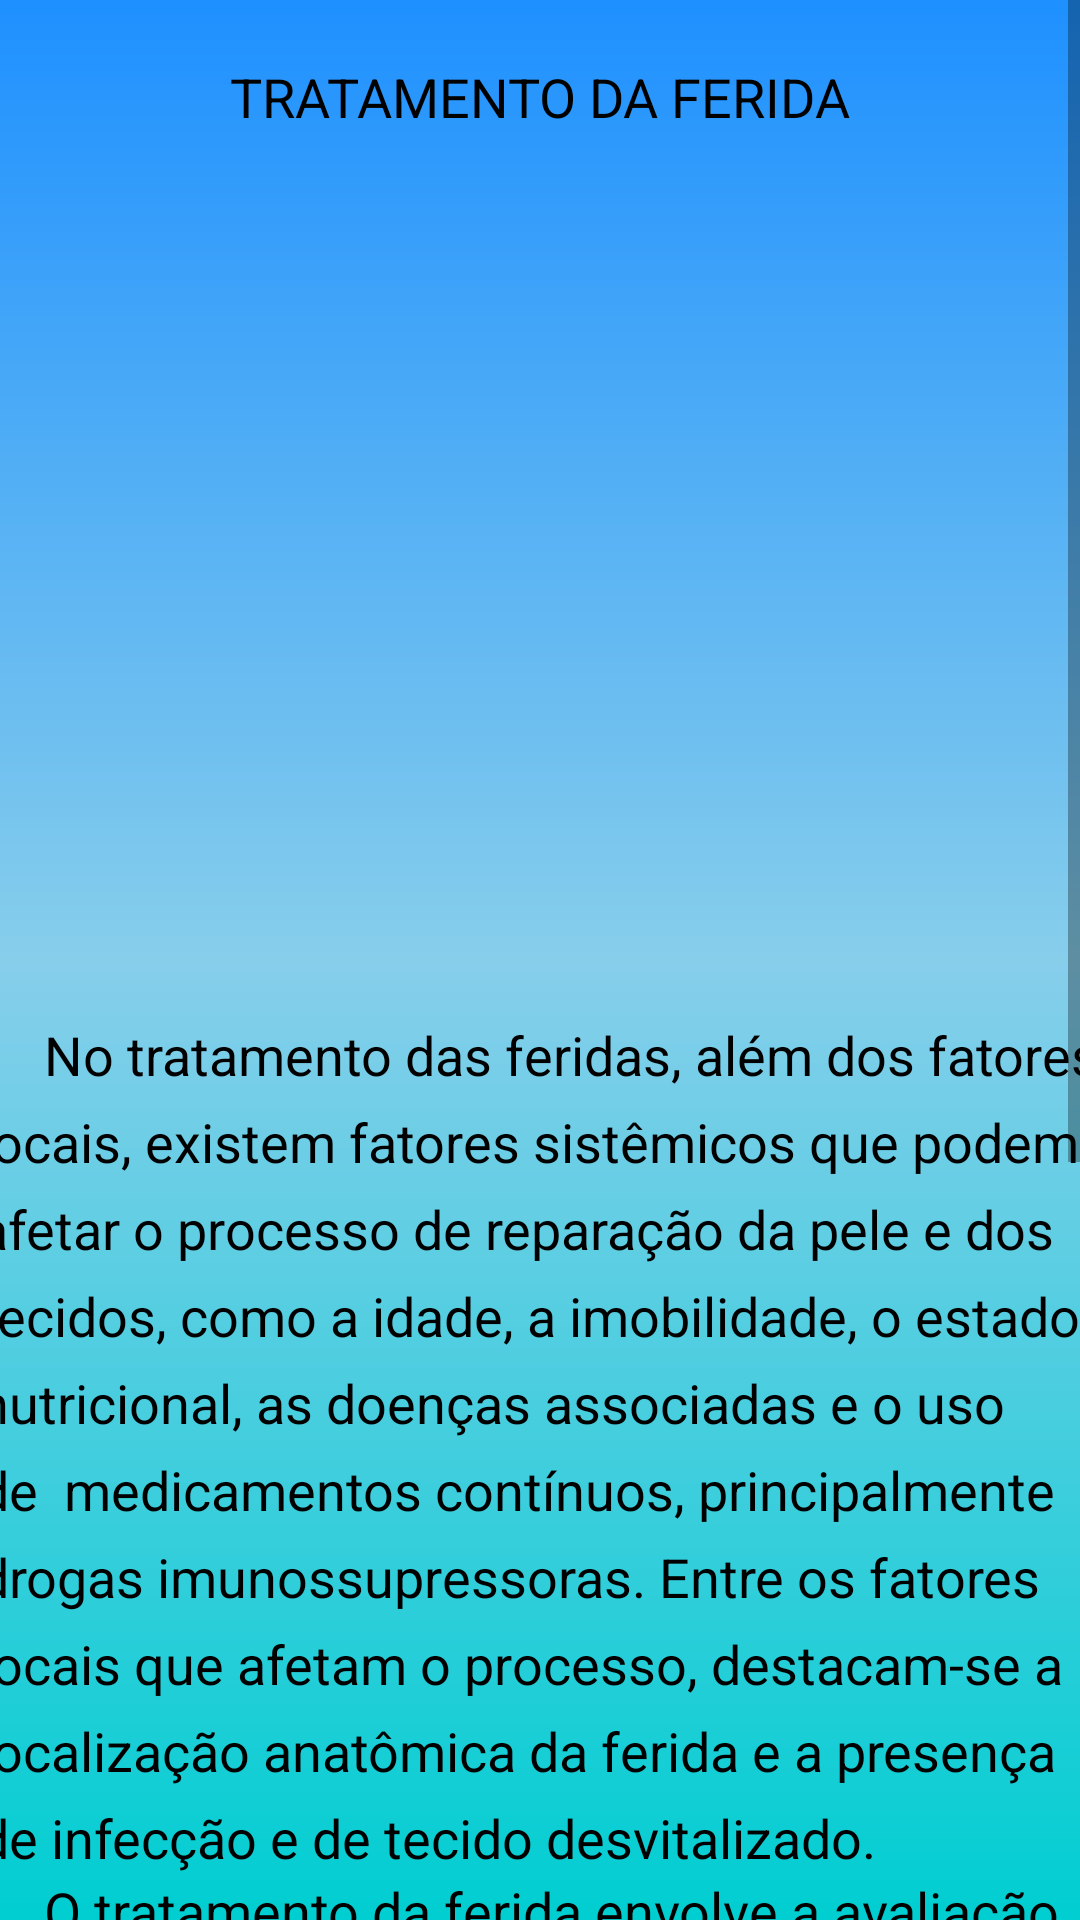

Reconstruct the res/layout file that produces this screen, plus the resources it refers to.
<!-- AndroidManifest.xml: application theme Theme.AppMFC -->
<!-- res/layout/activity_tela_tratamento_ferida.xml -->
<?xml version="1.0" encoding="utf-8"?>
<ScrollView xmlns:android="http://schemas.android.com/apk/res/android"
    xmlns:app="http://schemas.android.com/apk/res-auto"
    xmlns:tools="http://schemas.android.com/tools"
    android:layout_width="match_parent"
    android:layout_height="match_parent"
    android:background="@drawable/background"
    android:fillViewport="true"
    tools:context=".TelaTratamentoFerida">

    <androidx.constraintlayout.widget.ConstraintLayout
        android:layout_width="match_parent"
        android:layout_height="match_parent"
        tools:context=".TelaTratamentoFerida">

        <androidx.appcompat.widget.AppCompatButton
            android:id="@+id/btnAvaliacaoCondicoes"
            style="@style/button"
            android:layout_width="match_parent"
            android:layout_height="wrap_content"
            android:layout_marginTop="40dp"
            android:text="Avaliação das condições fisicas"
            android:textColor="#000000"
            app:layout_constraintEnd_toEndOf="parent"
            app:layout_constraintStart_toStartOf="parent"
            app:layout_constraintTop_toBottomOf="@+id/textView45" />

        <androidx.appcompat.widget.AppCompatButton
            android:id="@+id/btnControleDor"
            style="@style/button"
            android:layout_width="match_parent"
            android:layout_height="wrap_content"
            android:layout_marginTop="40dp"
            android:layout_marginBottom="20dp"
            android:text="Controle da dor e o uso de analgésicos"
            android:textColor="#000000"
            app:layout_constraintBottom_toBottomOf="parent"
            app:layout_constraintEnd_toEndOf="parent"
            app:layout_constraintStart_toStartOf="parent"
            app:layout_constraintTop_toBottomOf="@+id/btnAvaliacaoCondicoes"
            app:layout_constraintVertical_bias="0.027" />

        <ImageView
            android:id="@+id/btnVoltarTratamento"
            android:layout_width="wrap_content"
            android:layout_height="wrap_content"
            android:layout_marginStart="15dp"
            android:layout_marginTop="15dp"
            app:layout_constraintStart_toStartOf="parent"
            app:layout_constraintTop_toTopOf="parent"
            app:srcCompat="@drawable/botao_voltar" />

        <TextView
            android:id="@+id/textView43"
            android:layout_width="wrap_content"
            android:layout_height="wrap_content"
            android:layout_marginTop="20dp"
            android:text="TRATAMENTO DA FERIDA"
            android:textColor="#000000"
            android:textSize="18sp"
            app:layout_constraintEnd_toEndOf="parent"
            app:layout_constraintStart_toStartOf="parent"
            app:layout_constraintTop_toTopOf="parent" />

        <TextView
            android:id="@+id/textView44"
            android:layout_width="375dp"
            android:layout_height="wrap_content"
            android:layout_marginTop="20dp"
            android:lineSpacingExtra="8sp"
            android:text="     No tratamento das feridas, além dos fatores locais, existem fatores sistêmicos que podem afetar o processo de reparação da pele e dos tecidos, como a idade, a imobilidade, o estado nutricional, as doenças associadas e o uso de  medicamentos contínuos, principalmente drogas imunossupressoras. Entre os fatores locais que afetam o processo, destacam-se a localização anatômica da ferida e a presença de infecção e de tecido desvitalizado."
            android:textAlignment="textStart"
            android:textColor="#000000"
            android:textSize="18sp"
            app:layout_constraintEnd_toEndOf="parent"
            app:layout_constraintStart_toStartOf="parent"
            app:layout_constraintTop_toBottomOf="@+id/imageView7" />

        <TextView
            android:id="@+id/textView45"
            android:layout_width="375dp"
            android:layout_height="wrap_content"
            android:lineSpacingExtra="8sp"
            android:text="     O tratamento da ferida envolve a avaliação das condições clínicas do paciente, o uso de analgésicos, o cuidado com o curativo e o desbridamento do tecido inviável. Também é necessária a avaliação diária da evolução da ferida no sentido de continuar ou modificar as condutas até então estabelecidas. "
            android:textAlignment="textStart"
            android:textColor="#000000"
            android:textSize="18sp"
            app:layout_constraintEnd_toEndOf="parent"
            app:layout_constraintStart_toStartOf="parent"
            app:layout_constraintTop_toBottomOf="@+id/textView44" />

        <ImageView
            android:id="@+id/imageView7"
            android:layout_width="375dp"
            android:layout_height="250dp"
            android:layout_marginTop="25dp"
            app:layout_constraintEnd_toEndOf="parent"
            app:layout_constraintStart_toStartOf="parent"
            app:layout_constraintTop_toBottomOf="@+id/textView43"
            app:srcCompat="@drawable/img_5" />
    </androidx.constraintlayout.widget.ConstraintLayout>
</ScrollView>
<!-- resources referenced by this layout -->
<resources>
  <!-- drawable background (drawable) -->
  <?xml version="1.0" encoding="utf-8"?>
  <shape xmlns:android="http://schemas.android.com/apk/res/android">
  
      <gradient
          android:startColor="@color/turquoise"
          android:centerColor="@color/sky_blue"
          android:endColor="@color/trapaceiro_blue"
          android:angle="90"
          />
  </shape>
  <style name="button">
          <item name="android:layout_width">match_parent</item>
          <item name="android:layout_height">wrap_content</item>
          <item name="android:layout_marginLeft">40dp</item>
          <item name="android:layout_marginRight">40dp</item>
          <item name="android:layout_marginTop">15dp</item>
          <item name="android:padding">20dp</item>
          <item name="android:background">@drawable/button</item>
      </style>
  <style name="Theme.AppMFC" parent="Theme.MaterialComponents.DayNight.NoActionBar">
          
          <item name="colorPrimary">@color/purple_500</item>
          <item name="colorPrimaryVariant">@color/purple_700</item>
          <item name="colorOnPrimary">@color/white</item>
          
          <item name="colorSecondary">@color/teal_200</item>
          <item name="colorSecondaryVariant">@color/teal_700</item>
          <item name="colorOnSecondary">@color/black</item>
          
          <item name="android:statusBarColor">?attr/colorPrimaryVariant</item>
          
      </style>
  <color name="turquoise">#00CED1</color>
  <color name="sky_blue">#87CEEB</color>
  <color name="trapaceiro_blue">#1E90FF</color>
  <!-- drawable button (drawable) -->
  <?xml version="1.0" encoding="utf-8"?>
  <shape xmlns:android="http://schemas.android.com/apk/res/android">
      <corners android:radius="20dp"/>
  
      <gradient
          android:startColor="@color/turquoise"
          android:centerColor="@color/sky_blue"
          android:endColor="@color/trapaceiro_blue"
          android:angle="180">
      </gradient>
  </shape>
  <color name="purple_500">#FF6200EE</color>
  <color name="purple_700">#FF3700B3</color>
  <color name="white">#FFFFFFFF</color>
  <color name="teal_200">#FF03DAC5</color>
  <color name="teal_700">#FF018786</color>
  <color name="black">#FF000000</color>
</resources>
